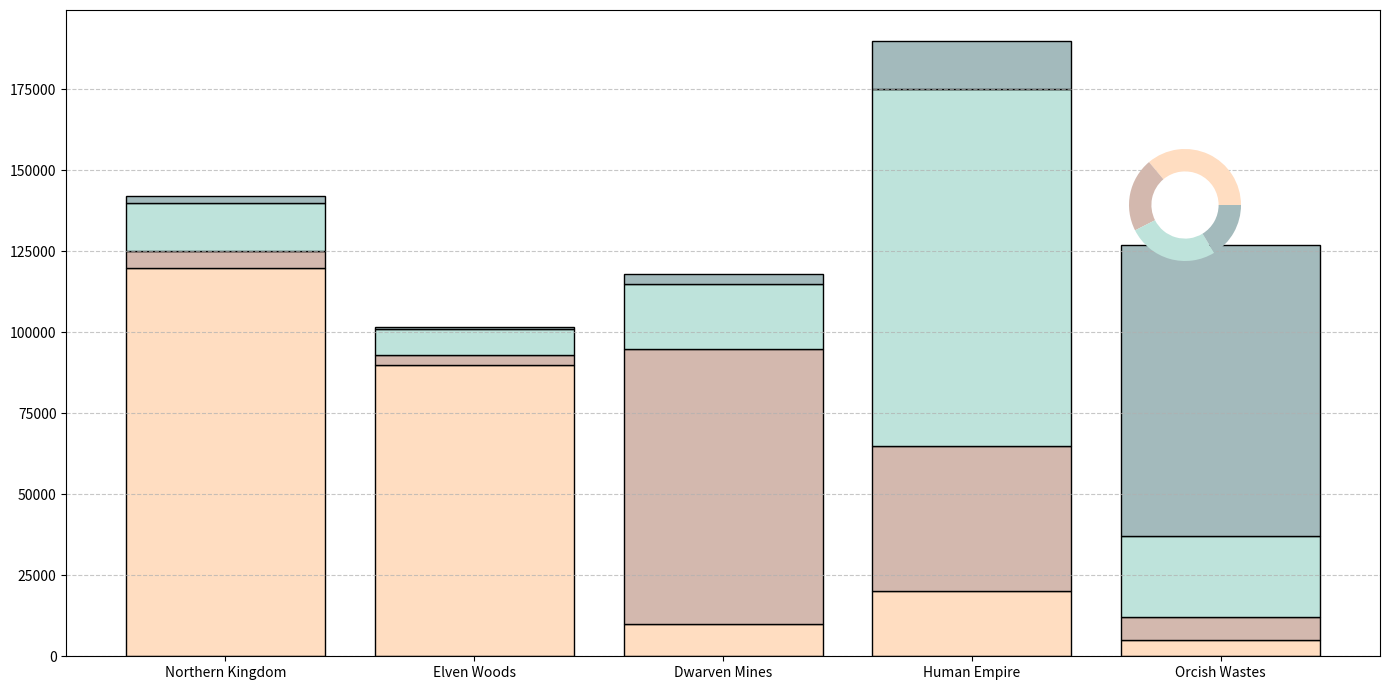

Write the Python code that produced this figure.
import matplotlib.pyplot as plt
import numpy as np

regions = ['Northern Kingdom', 'Elven Woods', 'Dwarven Mines', 'Human Empire', 'Orcish Wastes']
elves_population = [120000, 90000, 10000, 20000, 5000]
dwarves_population = [5000, 3000, 85000, 45000, 7000]
humans_population = [15000, 8000, 20000, 110000, 25000]
orcs_population = [2000, 500, 3000, 15000, 90000]

colors = ['#FFDDC1', '#D3B8AE', '#BEE3DB', '#A3BABC']

fig, ax = plt.subplots(figsize=(14, 7))

ax.bar(regions, elves_population, color=colors[0], edgecolor='black')
ax.bar(regions, dwarves_population, bottom=elves_population, color=colors[1], edgecolor='black')
ax.bar(regions, humans_population, bottom=np.array(elves_population) + np.array(dwarves_population), color=colors[2], edgecolor='black')
ax.bar(regions, orcs_population, bottom=np.array(elves_population) + np.array(dwarves_population) + np.array(humans_population), color=colors[3], edgecolor='black')

ax.yaxis.grid(True, linestyle='--', alpha=0.7)

# Create an inset donut chart
species = ['Elves', 'Dwarves', 'Humans', 'Orcs']
population_totals = [sum(elves_population), sum(dwarves_population), sum(humans_population), sum(orcs_population)]

inset_ax = fig.add_axes([0.75, 0.6, 0.2, 0.2], aspect=1)
inset_ax.pie(population_totals, colors=colors, wedgeprops=dict(width=0.4))

plt.tight_layout()
plt.show()
